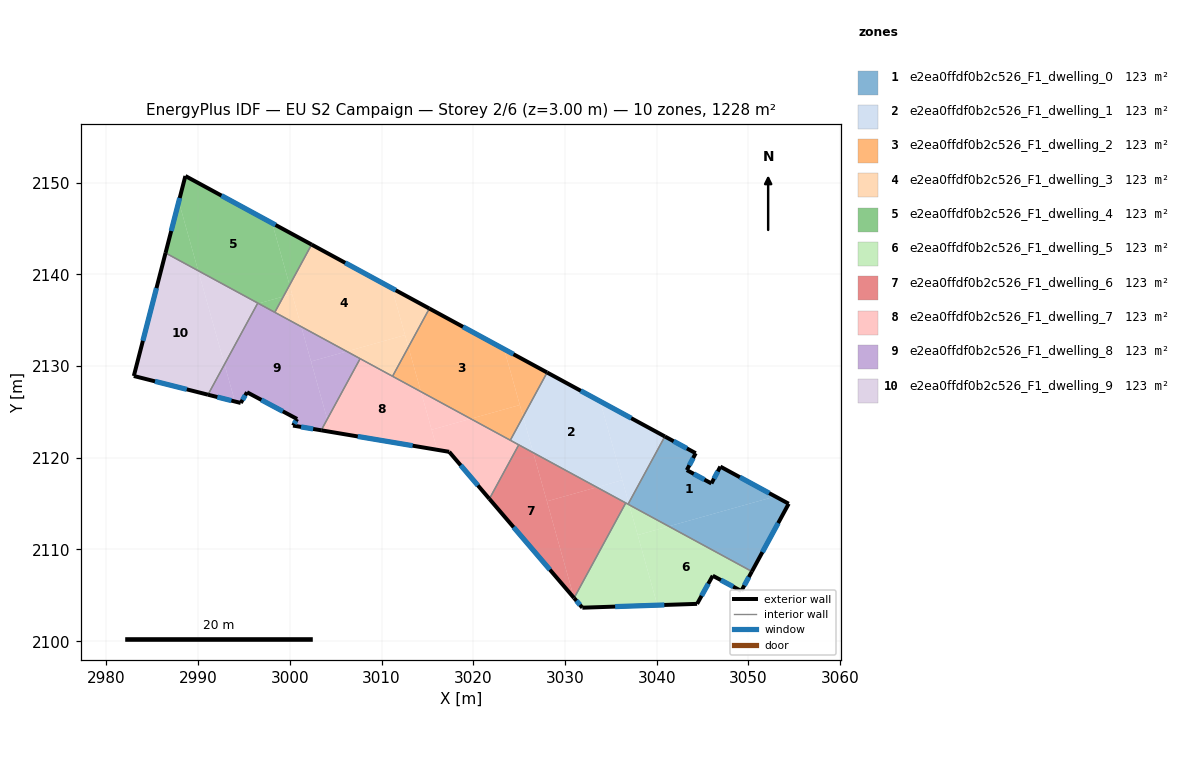
=== STOREY PLAN SPEC (per zone: floor XY polygon, exterior-wall plan segments, windows/doors) ===
zone 1: e2ea0ffdf0b2c526_F1_dwelling_0  (122.8 m²)
  floor: (3052.92, 2115.79) (3041.31, 2112.52) (3037.00, 2114.87) (3036.94, 2115.07) (3040.88, 2122.32) (3044.25, 2120.50) (3043.28, 2118.66) (3045.96, 2117.20) (3046.93, 2119.04)
  floor: (3054.39, 2114.99) (3050.37, 2107.60) (3041.31, 2112.52) (3052.92, 2115.79)
  floor: (3036.94, 2115.07) (3037.00, 2114.87) (3036.87, 2114.94)
  exterior wall: (3044.25, 2120.50) – (3040.88, 2122.33)  [3.8 m]
    window: (3043.29, 2121.02) – (3041.84, 2121.80)  [2.1 m²]
  exterior wall: (3043.28, 2118.66) – (3044.25, 2120.50)  [2.1 m]
    window: (3043.55, 2119.18) – (3043.97, 2119.97)  [1.1 m²]
  exterior wall: (3045.96, 2117.20) – (3043.28, 2118.66)  [3.1 m]
    window: (3045.19, 2117.62) – (3044.04, 2118.24)  [1.7 m²]
  exterior wall: (3046.93, 2119.04) – (3045.96, 2117.20)  [2.1 m]
    window: (3046.66, 2118.51) – (3046.24, 2117.73)  [1.1 m²]
  exterior wall: (3054.39, 2114.99) – (3046.93, 2119.04)  [8.5 m]
    window: (3052.26, 2116.15) – (3049.06, 2117.88)  [4.7 m²]
  exterior wall: (3050.37, 2107.60) – (3054.39, 2114.99)  [8.4 m]
    window: (3051.52, 2109.71) – (3053.24, 2112.88)  [4.6 m²]
  interior walls: 2
zone 2: e2ea0ffdf0b2c526_F1_dwelling_1  (122.8 m²)
  floor: (3033.83, 2126.16) (3036.24, 2117.56) (3033.47, 2116.79) (3026.53, 2120.55) (3025.43, 2124.48) (3028.04, 2129.30)
  floor: (3036.24, 2117.56) (3036.94, 2115.07) (3036.87, 2114.94) (3033.47, 2116.79)
  floor: (3040.88, 2122.33) (3036.94, 2115.07) (3033.83, 2126.16)
  floor: (3025.43, 2124.48) (3026.53, 2120.55) (3024.03, 2121.91)
  exterior wall: (3040.88, 2122.33) – (3028.04, 2129.30)  [14.6 m]
    window: (3037.22, 2124.32) – (3031.71, 2127.31)  [8.1 m²]
  interior walls: 5
zone 3: e2ea0ffdf0b2c526_F1_dwelling_2  (122.8 m²)
  floor: (3023.36, 2131.84) (3025.07, 2125.76) (3019.72, 2124.25) (3014.29, 2127.20) (3012.92, 2132.07) (3015.21, 2136.27)
  floor: (3028.04, 2129.30) (3025.43, 2124.48) (3023.36, 2131.84)
  floor: (3025.07, 2125.76) (3025.43, 2124.48) (3024.03, 2121.91) (3019.72, 2124.25)
  floor: (3012.92, 2132.07) (3014.29, 2127.20) (3011.19, 2128.89)
  exterior wall: (3028.04, 2129.30) – (3015.21, 2136.27)  [14.6 m]
    window: (3024.38, 2131.29) – (3018.88, 2134.28)  [8.1 m²]
  interior walls: 3
zone 4: e2ea0ffdf0b2c526_F1_dwelling_3  (122.8 m²)
  floor: (3011.12, 2138.49) (3012.56, 2133.38) (3006.21, 2131.60) (3001.24, 2134.29) (2999.97, 2138.83) (3002.37, 2143.25)
  floor: (3012.56, 2133.38) (3012.92, 2132.07) (3011.19, 2128.89) (3006.21, 2131.60)
  floor: (3015.21, 2136.27) (3012.92, 2132.07) (3011.12, 2138.49)
  floor: (3000.24, 2137.85) (3001.24, 2134.29) (2998.36, 2135.86) (2999.29, 2137.59)
  floor: (2999.97, 2138.83) (3000.24, 2137.85) (2999.29, 2137.59)
  exterior wall: (3015.21, 2136.27) – (3002.37, 2143.25)  [14.6 m]
    window: (3011.54, 2138.27) – (3006.04, 2141.25)  [8.1 m²]
  interior walls: 4
zone 5: e2ea0ffdf0b2c526_F1_dwelling_4  (122.8 m²)
  floor: (2998.07, 2145.58) (2999.97, 2138.83) (2999.29, 2137.59) (2996.58, 2136.82) (2990.00, 2140.40) (2987.89, 2147.93) (2988.61, 2150.72)
  floor: (2987.89, 2147.93) (2990.00, 2140.40) (2986.44, 2142.33)
  floor: (3002.37, 2143.25) (2999.97, 2138.83) (2998.07, 2145.58)
  floor: (2999.29, 2137.59) (2998.36, 2135.86) (2996.58, 2136.82)
  exterior wall: (2988.61, 2150.72) – (2986.44, 2142.33)  [8.7 m]
    window: (2987.99, 2148.33) – (2987.06, 2144.73)  [4.8 m²]
  exterior wall: (3002.37, 2143.25) – (2988.61, 2150.72)  [15.7 m]
    window: (2998.44, 2145.38) – (2992.54, 2148.59)  [8.6 m²]
  interior walls: 3
zone 6: e2ea0ffdf0b2c526_F1_dwelling_5  (122.8 m²)
  floor: (3050.37, 2107.60) (3049.22, 2105.47) (3046.10, 2107.14) (3044.40, 2104.07) (3040.07, 2103.93) (3037.92, 2111.57) (3041.31, 2112.52)
  floor: (3037.00, 2114.87) (3040.07, 2103.93) (3031.89, 2103.65) (3030.99, 2104.71) (3036.62, 2115.08)
  floor: (3041.31, 2112.52) (3037.92, 2111.57) (3037.00, 2114.87)
  exterior wall: (3030.99, 2104.71) – (3031.89, 2103.65)  [1.4 m]
    window: (3031.24, 2104.41) – (3031.63, 2103.96)  [0.8 m²]
  exterior wall: (3049.22, 2105.47) – (3050.37, 2107.60)  [2.4 m]
    window: (3049.55, 2106.08) – (3050.04, 2106.99)  [1.3 m²]
  exterior wall: (3046.10, 2107.14) – (3049.22, 2105.47)  [3.5 m]
    window: (3046.99, 2106.66) – (3048.33, 2105.95)  [1.9 m²]
  exterior wall: (3044.40, 2104.07) – (3046.10, 2107.14)  [3.5 m]
    window: (3044.89, 2104.95) – (3045.62, 2106.26)  [1.9 m²]
  exterior wall: (3031.89, 2103.65) – (3044.40, 2104.07)  [12.5 m]
    window: (3035.46, 2103.77) – (3040.82, 2103.95)  [6.9 m²]
  interior walls: 3
zone 7: e2ea0ffdf0b2c526_F1_dwelling_6  (122.8 m²)
  floor: (3026.53, 2120.55) (3030.98, 2104.71) (3021.75, 2115.52) (3024.95, 2121.41)
  floor: (3036.62, 2115.08) (3030.98, 2104.71) (3028.02, 2115.26) (3033.47, 2116.78)
  floor: (3033.47, 2116.78) (3028.02, 2115.26) (3026.53, 2120.55)
  exterior wall: (3021.75, 2115.52) – (3030.99, 2104.71)  [14.2 m]
    window: (3024.39, 2112.43) – (3028.35, 2107.80)  [7.8 m²]
  interior walls: 3
zone 8: e2ea0ffdf0b2c526_F1_dwelling_7  (122.8 m²)
  floor: (3024.95, 2121.41) (3021.75, 2115.52) (3017.37, 2120.65) (3016.07, 2120.87) (3015.46, 2123.06) (3019.72, 2124.25)
  floor: (3014.29, 2127.20) (3016.07, 2120.87) (3004.46, 2122.82) (3004.07, 2124.21) (3007.66, 2130.81)
  floor: (3004.07, 2124.21) (3004.46, 2122.82) (3003.42, 2123.00)
  floor: (3019.72, 2124.25) (3015.46, 2123.06) (3014.29, 2127.20)
  exterior wall: (3017.37, 2120.65) – (3021.75, 2115.52)  [6.7 m]
    window: (3018.62, 2119.18) – (3020.50, 2116.98)  [3.7 m²]
  exterior wall: (3003.42, 2123.00) – (3017.37, 2120.65)  [14.2 m]
    window: (3007.40, 2122.33) – (3013.38, 2121.32)  [7.8 m²]
  interior walls: 5
zone 9: e2ea0ffdf0b2c526_F1_dwelling_8  (122.8 m²)
  floor: (3007.66, 2130.81) (3004.07, 2124.21) (3002.31, 2130.50) (3006.21, 2131.60)
  floor: (3001.24, 2134.29) (3004.07, 2124.21) (3003.42, 2123.00) (3000.34, 2123.51) (3000.79, 2124.23) (2995.33, 2127.14) (2994.64, 2125.98) (2994.01, 2126.14) (2992.87, 2130.19) (2996.45, 2136.79) (2996.58, 2136.82)
  floor: (2992.87, 2130.19) (2994.01, 2126.14) (2991.07, 2126.88)
  floor: (3006.21, 2131.60) (3002.31, 2130.50) (3001.24, 2134.29)
  exterior wall: (2994.64, 2125.98) – (2995.33, 2127.14)  [1.4 m]
    window: (2994.84, 2126.31) – (2995.13, 2126.81)  [0.7 m²]
  exterior wall: (2991.07, 2126.88) – (2994.64, 2125.98)  [3.7 m]
    window: (2992.09, 2126.62) – (2993.62, 2126.23)  [2.0 m²]
  exterior wall: (3000.34, 2123.51) – (3003.42, 2123.00)  [3.1 m]
    window: (3001.22, 2123.36) – (3002.54, 2123.14)  [1.7 m²]
  exterior wall: (3000.79, 2124.23) – (3000.34, 2123.51)  [0.8 m]
    window: (3000.66, 2124.02) – (3000.47, 2123.72)  [0.5 m²]
  exterior wall: (2995.33, 2127.14) – (3000.79, 2124.23)  [6.2 m]
    window: (2996.89, 2126.31) – (2999.23, 2125.06)  [3.4 m²]
  interior walls: 4
zone 10: e2ea0ffdf0b2c526_F1_dwelling_9  (122.8 m²)
  floor: (2990.00, 2140.40) (2992.87, 2130.19) (2991.07, 2126.88) (2982.98, 2128.92) (2986.44, 2142.33)
  floor: (2996.50, 2136.87) (2992.87, 2130.19) (2990.00, 2140.40)
  exterior wall: (2982.98, 2128.92) – (2991.07, 2126.88)  [8.3 m]
    window: (2985.29, 2128.34) – (2988.76, 2127.46)  [4.6 m²]
  exterior wall: (2986.44, 2142.33) – (2982.98, 2128.92)  [13.9 m]
    window: (2985.45, 2138.50) – (2983.97, 2132.75)  [7.6 m²]
  interior walls: 2

=== DERIVED (storey summary) ===
Building: EU S2 Campaign
Storey: 2 of 6  (floor level z = 3.00 m)
Storey gross floor area: 1228.1 m²
Zones on this storey: 10
  - e2ea0ffdf0b2c526_F1_dwelling_0: floor 122.8 m²; exterior wall 27.9 m (83.8 m²); 6 window(s) 15.4 m²; WWR 18.4%
  - e2ea0ffdf0b2c526_F1_dwelling_1: floor 122.8 m²; exterior wall 14.6 m (43.8 m²); 1 window(s) 8.1 m²; WWR 18.4%
  - e2ea0ffdf0b2c526_F1_dwelling_2: floor 122.8 m²; exterior wall 14.6 m (43.8 m²); 1 window(s) 8.1 m²; WWR 18.4%
  - e2ea0ffdf0b2c526_F1_dwelling_3: floor 122.8 m²; exterior wall 14.6 m (43.8 m²); 1 window(s) 8.1 m²; WWR 18.4%
  - e2ea0ffdf0b2c526_F1_dwelling_4: floor 122.8 m²; exterior wall 24.3 m (73.0 m²); 2 window(s) 13.4 m²; WWR 18.4%
  - e2ea0ffdf0b2c526_F1_dwelling_5: floor 122.8 m²; exterior wall 23.4 m (70.1 m²); 5 window(s) 12.9 m²; WWR 18.4%
  - e2ea0ffdf0b2c526_F1_dwelling_6: floor 122.8 m²; exterior wall 14.2 m (42.7 m²); 1 window(s) 7.8 m²; WWR 18.4%
  - e2ea0ffdf0b2c526_F1_dwelling_7: floor 122.8 m²; exterior wall 20.9 m (62.7 m²); 2 window(s) 11.5 m²; WWR 18.4%
  - e2ea0ffdf0b2c526_F1_dwelling_8: floor 122.8 m²; exterior wall 15.2 m (45.6 m²); 5 window(s) 8.4 m²; WWR 18.4%
  - e2ea0ffdf0b2c526_F1_dwelling_9: floor 122.8 m²; exterior wall 22.2 m (66.6 m²); 2 window(s) 12.2 m²; WWR 18.4%
Zone adjacency (shared interzone walls):
  - e2ea0ffdf0b2c526_F1_dwelling_0 ↔ e2ea0ffdf0b2c526_F1_dwelling_1
  - e2ea0ffdf0b2c526_F1_dwelling_0 ↔ e2ea0ffdf0b2c526_F1_dwelling_5
  - e2ea0ffdf0b2c526_F1_dwelling_1 ↔ e2ea0ffdf0b2c526_F1_dwelling_2
  - e2ea0ffdf0b2c526_F1_dwelling_1 ↔ e2ea0ffdf0b2c526_F1_dwelling_5
  - e2ea0ffdf0b2c526_F1_dwelling_1 ↔ e2ea0ffdf0b2c526_F1_dwelling_6
  - e2ea0ffdf0b2c526_F1_dwelling_1 ↔ e2ea0ffdf0b2c526_F1_dwelling_7
  - e2ea0ffdf0b2c526_F1_dwelling_2 ↔ e2ea0ffdf0b2c526_F1_dwelling_3
  - e2ea0ffdf0b2c526_F1_dwelling_2 ↔ e2ea0ffdf0b2c526_F1_dwelling_7
  - e2ea0ffdf0b2c526_F1_dwelling_3 ↔ e2ea0ffdf0b2c526_F1_dwelling_4
  - e2ea0ffdf0b2c526_F1_dwelling_3 ↔ e2ea0ffdf0b2c526_F1_dwelling_7
  - e2ea0ffdf0b2c526_F1_dwelling_3 ↔ e2ea0ffdf0b2c526_F1_dwelling_8
  - e2ea0ffdf0b2c526_F1_dwelling_4 ↔ e2ea0ffdf0b2c526_F1_dwelling_8
  - e2ea0ffdf0b2c526_F1_dwelling_4 ↔ e2ea0ffdf0b2c526_F1_dwelling_9
  - e2ea0ffdf0b2c526_F1_dwelling_5 ↔ e2ea0ffdf0b2c526_F1_dwelling_6
  - e2ea0ffdf0b2c526_F1_dwelling_6 ↔ e2ea0ffdf0b2c526_F1_dwelling_7
  - e2ea0ffdf0b2c526_F1_dwelling_7 ↔ e2ea0ffdf0b2c526_F1_dwelling_8
  - e2ea0ffdf0b2c526_F1_dwelling_8 ↔ e2ea0ffdf0b2c526_F1_dwelling_9